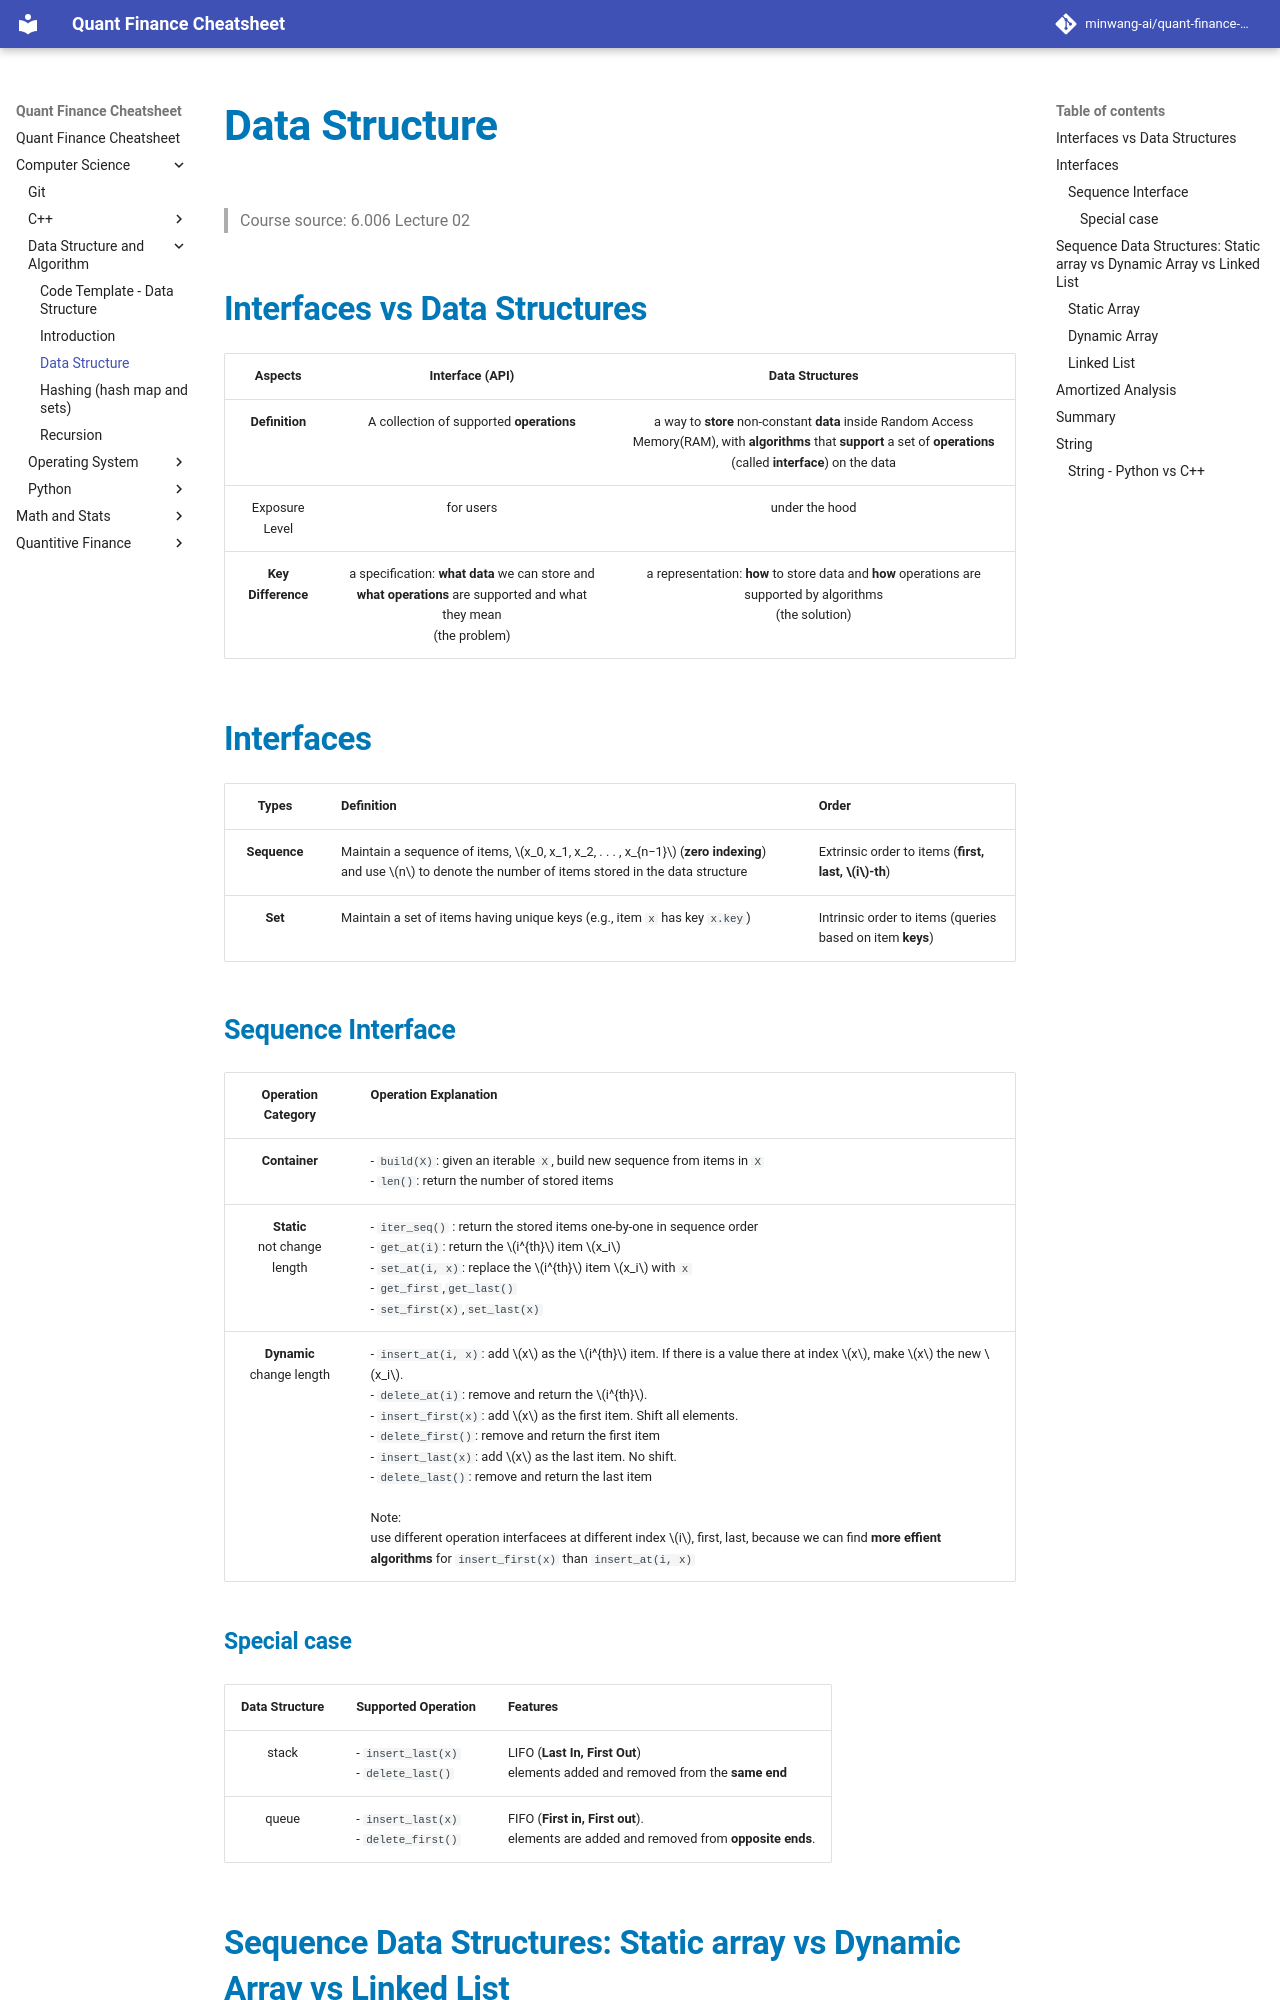

repository: minwang-ai/quant-finance-cheatsheet · page: Computer Science/Data Structure and Algorithm/L02-array-linked-list/index.html · generator: mkdocs


# Data Structure
> Course source: 6.006 Lecture 02

## Interfaces vs Data Structures 
| Aspects | Interface (API) | Data Structures |
|:--:|:--:|:--:|
| **Definition** | A collection of supported **operations** | a way to **store** non-constant **data** inside Random Access Memory(RAM), with **algorithms** that **support** a set of **operations** (called **interface**) on the data | 
| Exposure Level |for users|  under the hood| 
|**Key Difference**|a specification: **what data** we can store and **what operations** are supported and what they mean <br>(the problem) |a representation: **how** to store data and **how** operations are supported by algorithms <br> (the solution)  

## Interfaces

| Types | Definition| Order |
|:--:|:---|:--|         
| **Sequence**| Maintain a sequence of items,  $x_0, x_1, x_2, . . . , x_{n−1}$ (**zero indexing**) and use  $n$ to denote the number of items stored in the data structure |Extrinsic order to items (**first, last,  $i$-th**)
| **Set**| Maintain a set of items having unique keys (e.g., item `x` has key `x.key`)   | Intrinsic order to items (queries based on item **keys**)|




### Sequence Interface
|Operation Category | Operation Explanation |
|:--:|:--|
| **Container** | - `build(X)`: given an iterable `X`, build new sequence from items in `X`  <br>- `len()`: return the number of stored items |
| **Static**<br>not change length|- `iter_seq()` : return the stored items one-by-one in sequence order <br> - `get_at(i)`: return the  $i^{th}$ item  $x_i$<br> - `set_at(i, x)`: replace the    $i^{th}$ item  $x_i$ with `x` <br> - `get_first`,`get_last()`<br> - `set_first(x)`,`set_last(x)`  |
| **Dynamic**<br>change length|  - `insert_at(i, x)`: add  $x$ as the  $i^{th}$ item. If there is a value there at index  $x$, make  $x$ the new  $x_i$. <br> - `delete_at(i)`: remove and return the  $i^{th}$.  <br> - `insert_first(x)`: add  $x$ as the first item. Shift all elements. <br> - `delete_first()`: remove and return the first item <br> - `insert_last(x)`: add  $x$ as the last item. No shift. <br> - `delete_last()`: remove and return the last item <br><br>Note:<br> use different operation interfacees at different index  $i$, first, last, because we can find **more effient algorithms** for `insert_first(x)` than `insert_at(i, x)`|

#### Special case
|Data Structure | Supported Operation | Features |
|:--:|:--|:--|
| stack |- `insert_last(x)` <br> - `delete_last()` | LIFO (**Last In, First Out**) <br>elements added and removed from the **same end**|
| queue | - `insert_last(x)` <br> - `delete_first()`| FIFO (**First in, First out**). <br> elements are added and removed from **opposite ends**.|
